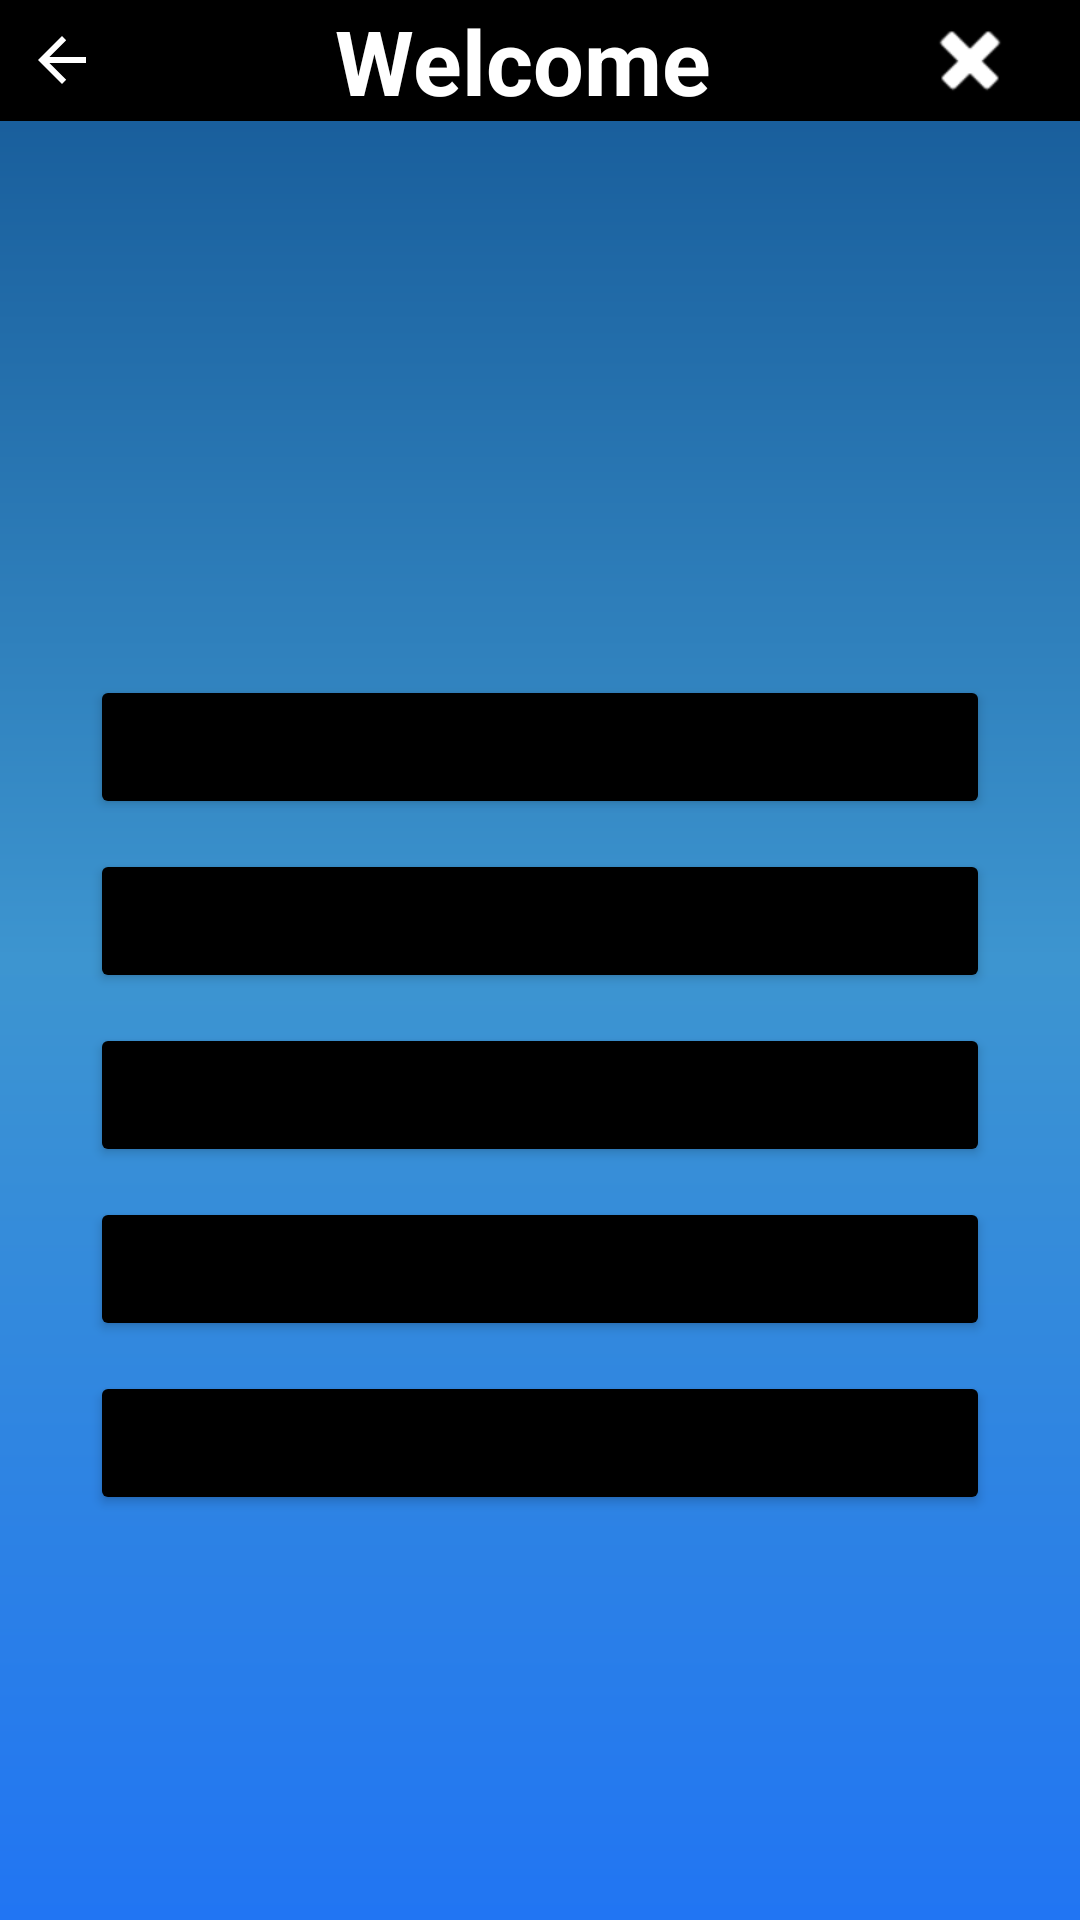

The Android layout XML behind this screen, and the referenced resources:
<!-- AndroidManifest.xml: application theme Theme.ShoppinKotlin -->
<!-- res/layout/activity_main.xml -->
<?xml version="1.0" encoding="utf-8"?>
<LinearLayout
    xmlns:android="http://schemas.android.com/apk/res/android"
    xmlns:tools="http://schemas.android.com/tools"
    android:orientation="vertical"
    android:layout_width="match_parent"
    android:layout_height="match_parent"
    android:gravity="center"
    android:background="@drawable/background"
    tools:context=".MainActivity">

    <LinearLayout
        android:id="@+id/panel1"
        android:layout_width="match_parent"
        android:layout_height="wrap_content"
        android:background="#000000"
        android:orientation="horizontal"
        android:weightSum="16">

        <ImageView
            android:layout_width="0dp"
            android:layout_height="wrap_content"
            android:layout_gravity="start|center_vertical"
            android:layout_weight="2"
            android:src="?attr/homeAsUpIndicator"
            android:tint="@color/white"
            tools:ignore="UseAppTint" />

        <TextView
            android:id="@+id/Welcome"
            android:layout_width="0dp"
            android:layout_height="wrap_content"
            android:layout_gravity="center"
            android:layout_weight="13"
            android:gravity="center"
            android:text="Welcome"
            android:textSize="30sp"
            android:textStyle="bold"
            android:textColor="@color/white"/>



        <ImageView
            android:id="@+id/logoutbutton"
            android:layout_width="wrap_content"
            android:layout_height="wrap_content"
            android:layout_gravity="start|center_vertical"
            android:src="@android:drawable/ic_delete"
            android:tint="@color/white"
            tools:ignore="UseAppTint" />


    </LinearLayout>

    <LinearLayout
        android:layout_width="match_parent"
        android:layout_height="match_parent"
        android:gravity="center"
        android:orientation="vertical"
        >


    <Button
        android:id="@+id/button"
        android:layout_marginTop="50dp"
        android:layout_width="300dp"
        android:layout_height="wrap_content"
        android:text="Products"
        android:backgroundTint="@android:color/black"
        />

    
    <Button
        android:id="@+id/button2"
        android:layout_marginTop="10dp"
        android:layout_width="300dp"
        android:layout_height="wrap_content"
        android:backgroundTint="@android:color/black"
        android:text="Cart" />

    

    <Button
        android:layout_marginTop="10dp"
        android:id="@+id/button_order"
        android:layout_width="300dp"
        android:layout_height="wrap_content"
        android:backgroundTint="@android:color/black"
        android:text="Order" />
    

    <Button
        android:layout_marginTop="10dp"
        android:id="@+id/button_user"
        android:layout_width="300dp"
        android:layout_height="wrap_content"
        android:backgroundTint="@android:color/black"
        android:text="User" />

    
    <Button
        android:layout_marginTop="10dp"
        android:id="@+id/button_about"
        android:layout_width="300dp"
        android:layout_height="wrap_content"
        android:backgroundTint="@android:color/black"
        android:text="About this" />


    </LinearLayout>

</LinearLayout>
<!-- resources referenced by this layout -->
<resources>
  <color name="white">#FFFFFFFF</color>
  <!-- drawable background (drawable) -->
  <?xml version="1.0" encoding="utf-8"?>
  <shape xmlns:android="http://schemas.android.com/apk/res/android"
      android:shape="rectangle">
  
      <gradient
          android:startColor="#2175F3"
          android:endColor="@color/headerColor"
          android:centerColor="@color/blue_500"
          android:type="linear"
          android:angle="90"
  
          />
  
  </shape>
  <style name="Theme.ShoppinKotlin" parent="Theme.MaterialComponents.Light.NoActionBar">
          
          <item name="colorPrimary">@color/purple_500</item>
          <item name="colorPrimaryVariant">@color/purple_700</item>
          <item name="colorOnPrimary">@color/white</item>
          
          <item name="colorSecondary">@color/teal_200</item>
          <item name="colorSecondaryVariant">@color/teal_700</item>
          <item name="colorOnSecondary">@color/black</item>
          
          <item name="android:statusBarColor" tools:targetApi="l">?attr/colorPrimaryVariant</item>
          
      </style>
  <color name="headerColor">#145795</color>
  <color name="blue_500">#3d95d0</color>
  <color name="purple_500">#FF6200EE</color>
  <color name="purple_700">#000000</color>
  <color name="teal_200">#FF03DAC5</color>
  <color name="teal_700">#FF018786</color>
  <color name="black">#FF000000</color>
</resources>
